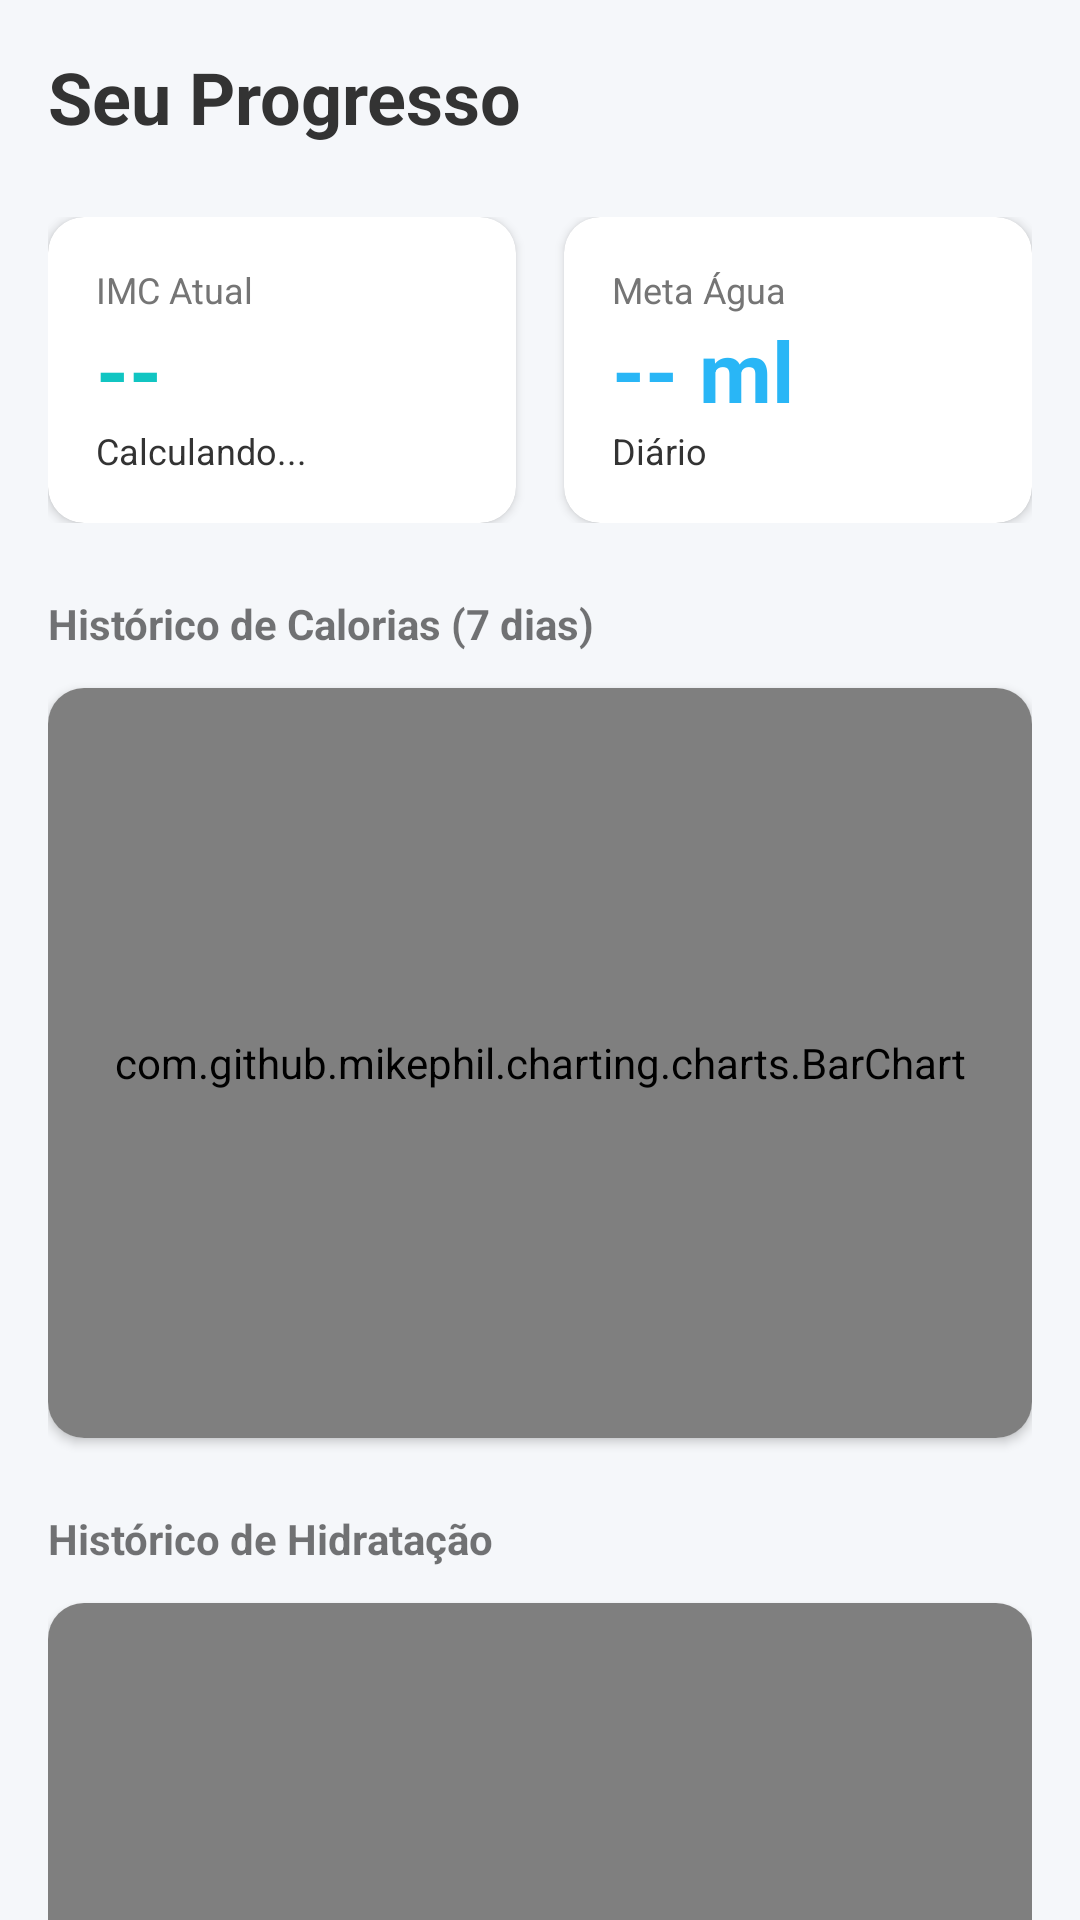

Android layout source for this screen:
<!-- AndroidManifest.xml: application theme Theme.VitalogFinal -->
<!-- res/layout/fragment_relatorio.xml -->
<?xml version="1.0" encoding="utf-8"?>
<androidx.core.widget.NestedScrollView xmlns:android="http://schemas.android.com/apk/res/android"
    xmlns:app="http://schemas.android.com/apk/res-auto"
    android:layout_width="match_parent"
    android:layout_height="match_parent"
    android:background="#F5F7FA"
    android:fillViewport="true">

    <LinearLayout
        android:layout_width="match_parent"
        android:layout_height="wrap_content"
        android:orientation="vertical"
        android:padding="16dp">

        <TextView
            android:layout_width="wrap_content"
            android:layout_height="wrap_content"
            android:text="Seu Progresso"
            android:textSize="24sp"
            android:textStyle="bold"
            android:textColor="#333333"
            android:layout_marginBottom="24dp"/>

        <LinearLayout
            android:id="@+id/layout_dados_faltando"
            android:layout_width="match_parent"
            android:layout_height="wrap_content"
            android:orientation="vertical"
            android:gravity="center"
            android:padding="32dp"
            android:visibility="gone">
            <ImageView
                android:layout_width="80dp"
                android:layout_height="80dp"
                android:src="@android:drawable/ic_dialog_alert"
                app:tint="#FF9800"
                android:layout_marginBottom="16dp"/>
            <TextView
                android:layout_width="wrap_content"
                android:layout_height="wrap_content"
                android:text="Perfil Incompleto"
                android:textSize="20sp"
                android:textStyle="bold"
                android:layout_marginBottom="8dp"/>
            <TextView
                android:layout_width="wrap_content"
                android:layout_height="wrap_content"
                android:text="Complete seu cadastro para ver as estatísticas."
                android:gravity="center"
                android:layout_marginBottom="24dp"/>
            <Button
                android:id="@+id/btn_completar_cadastro"
                android:layout_width="wrap_content"
                android:layout_height="wrap_content"
                android:text="Completar Agora"
                app:backgroundTint="#11C5C2"/>
        </LinearLayout>

        <LinearLayout
            android:id="@+id/layout_relatorio_conteudo"
            android:layout_width="match_parent"
            android:layout_height="wrap_content"
            android:orientation="vertical"
            android:visibility="visible">

            <LinearLayout
                android:layout_width="match_parent"
                android:layout_height="wrap_content"
                android:orientation="horizontal"
                android:layout_marginBottom="24dp">

                <androidx.cardview.widget.CardView
                    android:layout_width="0dp"
                    android:layout_height="wrap_content"
                    android:layout_weight="1"
                    android:layout_marginEnd="8dp"
                    app:cardCornerRadius="12dp"
                    app:cardElevation="2dp">
                    <LinearLayout
                        android:layout_width="match_parent"
                        android:layout_height="wrap_content"
                        android:padding="16dp"
                        android:orientation="vertical">
                        <TextView
                            android:layout_width="wrap_content"
                            android:layout_height="wrap_content"
                            android:text="IMC Atual"
                            android:textSize="12sp"
                            android:textColor="#757575"/>
                        <TextView
                            android:id="@+id/txt_valor_imc"
                            android:layout_width="wrap_content"
                            android:layout_height="wrap_content"
                            android:text="--"
                            android:textSize="28sp"
                            android:textStyle="bold"
                            android:textColor="#11C5C2"/>
                        <TextView
                            android:id="@+id/txt_class_imc"
                            android:layout_width="wrap_content"
                            android:layout_height="wrap_content"
                            android:text="Calculando..."
                            android:textSize="12sp"
                            android:textColor="#333333"/>
                    </LinearLayout>
                </androidx.cardview.widget.CardView>

                <androidx.cardview.widget.CardView
                    android:layout_width="0dp"
                    android:layout_height="wrap_content"
                    android:layout_weight="1"
                    android:layout_marginStart="8dp"
                    app:cardCornerRadius="12dp"
                    app:cardElevation="2dp">
                    <LinearLayout
                        android:layout_width="match_parent"
                        android:layout_height="wrap_content"
                        android:padding="16dp"
                        android:orientation="vertical">
                        <TextView
                            android:layout_width="wrap_content"
                            android:layout_height="wrap_content"
                            android:text="Meta Água"
                            android:textSize="12sp"
                            android:textColor="#757575"/>
                        <TextView
                            android:id="@+id/txt_agua_ideal"
                            android:layout_width="wrap_content"
                            android:layout_height="wrap_content"
                            android:text="-- ml"
                            android:textSize="28sp"
                            android:textStyle="bold"
                            android:textColor="#29B6F6"/>
                        <TextView
                            android:layout_width="wrap_content"
                            android:layout_height="wrap_content"
                            android:text="Diário"
                            android:textSize="12sp"
                            android:textColor="#333333"/>
                    </LinearLayout>
                </androidx.cardview.widget.CardView>
            </LinearLayout>

            <TextView
                android:layout_width="wrap_content"
                android:layout_height="wrap_content"
                android:text="Histórico de Calorias (7 dias)"
                android:textStyle="bold"
                android:layout_marginBottom="12dp"/>

            <androidx.cardview.widget.CardView
                android:layout_width="match_parent"
                android:layout_height="250dp"
                app:cardCornerRadius="12dp"
                app:cardElevation="2dp"
                android:layout_marginBottom="24dp">

                <com.github.mikephil.charting.charts.BarChart
                    android:id="@+id/chart_calorias"
                    android:layout_width="match_parent"
                    android:layout_height="match_parent"
                    android:padding="16dp"/>
            </androidx.cardview.widget.CardView>

            <TextView
                android:layout_width="wrap_content"
                android:layout_height="wrap_content"
                android:text="Histórico de Hidratação"
                android:textStyle="bold"
                android:layout_marginBottom="12dp"/>

            <androidx.cardview.widget.CardView
                android:layout_width="match_parent"
                android:layout_height="250dp"
                app:cardCornerRadius="12dp"
                app:cardElevation="2dp"
                android:layout_marginBottom="24dp">
                <com.github.mikephil.charting.charts.BarChart
                    android:id="@+id/chart_agua"
                    android:layout_width="match_parent"
                    android:layout_height="match_parent"
                    android:padding="16dp"/>
            </androidx.cardview.widget.CardView>
        </LinearLayout>
    </LinearLayout>
</androidx.core.widget.NestedScrollView>
<!-- resources referenced by this layout -->
<resources>
  <style name="Theme.VitalogFinal" parent="Base.Theme.VitalogFinal" />
  <style name="Base.Theme.VitalogFinal" parent="Theme.MaterialComponents.DayNight.NoActionBar">
          
          
      </style>
</resources>
